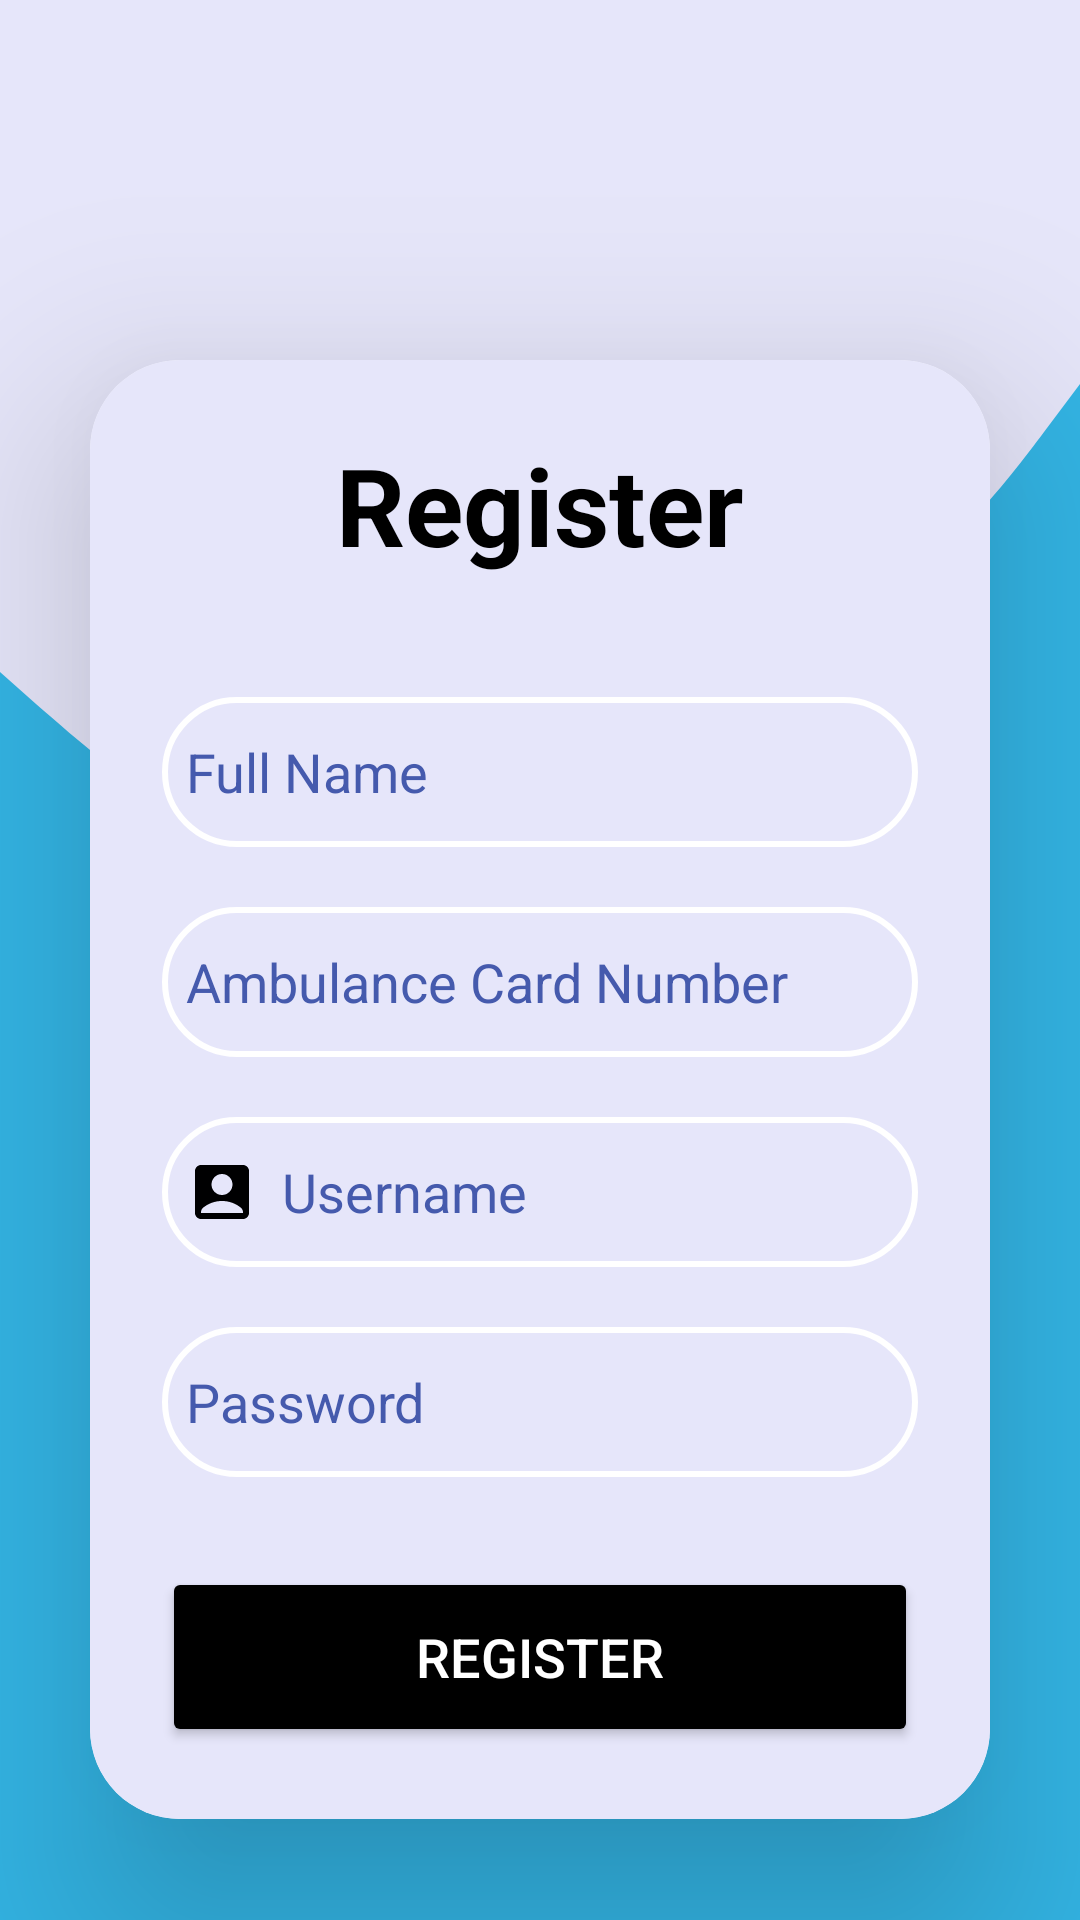

Produce the Android XML layout that renders to this screen, including the resource entries it uses.
<!-- AndroidManifest.xml: application theme Theme.Alertify -->
<!-- res/layout/activity_emergency_register.xml -->
<?xml version="1.0" encoding="utf-8"?>
<layout xmlns:android="http://schemas.android.com/apk/res/android"
    xmlns:app="http://schemas.android.com/apk/res-auto"
    xmlns:tools="http://schemas.android.com/tools">

    <data>

    </data>

    <LinearLayout
        android:orientation="vertical"
        android:layout_width="match_parent"
        android:layout_height="match_parent"
        android:background="@drawable/backgroundpage"
        tools:context=".locationaccess.EmergencyRegister">
        <androidx.cardview.widget.CardView
            android:layout_width="match_parent"
            android:layout_marginTop="120dp"
            android:layout_marginHorizontal="30dp"


            android:layout_height="wrap_content"
            android:layout_gravity="center"
            app:cardCornerRadius="30dp"
            app:cardElevation="40dp">

            <LinearLayout

                android:layout_width="match_parent"
                android:layout_height="wrap_content"
                android:orientation="vertical"
                android:layout_gravity="center_horizontal"
                android:padding="24dp"
                android:background="@color/lavender">

                <TextView
                    android:layout_width="match_parent"
                    android:layout_height="wrap_content"
                    android:text="Register"
                    android:id="@+id/loginText"

                    android:textSize="36sp"
                    android:textAlignment="center"
                    android:textStyle="bold"
                    android:textColor="@color/black" />

                <EditText
                    android:layout_width="match_parent"
                    android:layout_height="50dp"
                    android:id="@+id/fullname"
                    android:background="@drawable/edittext"
                    android:layout_marginTop="40dp"
                    android:padding="8dp"
                    android:hint="Full Name"
                    android:drawableLeft="@drawable/baseline_person_4_24"
                    android:textColor="@color/black"
                    android:textColorHint="@color/darkblueish"
                    android:drawablePadding="8dp" />
                <EditText
                    android:layout_width="match_parent"
                    android:layout_height="50dp"
                    android:id="@+id/AbulanceCard"
                    android:background="@drawable/edittext"
                    android:layout_marginTop="20dp"
                    android:padding="8dp"
                    android:hint="Ambulance Card Number"
                    android:drawableLeft="@drawable/baseline_person_4_24"
                    android:textColor="@color/black"
                    android:textColorHint="@color/darkblueish"
                    android:drawablePadding="8dp" />

                <EditText
                    android:layout_width="match_parent"
                    android:layout_height="50dp"
                    android:id="@+id/username"
                    android:background="@drawable/edittext"
                    android:layout_marginTop="20dp"
                    android:padding="8dp"
                    android:hint="Username"
                    android:textColorHint="@color/darkblueish"

                    android:drawableLeft="@drawable/baseline_account_box_24"
                    android:textColor="@color/black"
                    android:drawablePadding="8dp" />

                <EditText
                    android:layout_width="match_parent"
                    android:layout_height="50dp"
                    android:id="@+id/password"
                    android:background="@drawable/edittext"
                    android:layout_marginTop="20dp"
                    android:inputType="textPassword"
                    android:padding="8dp"
                    android:hint="Password"
                    android:textColorHint="@color/darkblueish"

                    android:drawableLeft="@drawable/baseline_lock_24"
                    android:textColor="@color/black"
                    android:drawablePadding="8dp" />

                <Button
                    android:layout_width="match_parent"
                    android:layout_height="60dp"
                    android:text="Register"
                    android:id="@+id/loginButton"
                    android:textColor="@color/white"
                    android:textSize="18sp"
                    android:layout_marginTop="30dp"
                    android:backgroundTint="@color/black"
                    app:cornerRadius="20dp" />
            </LinearLayout>
        </androidx.cardview.widget.CardView>
        <TextView
            android:id="@+id/loginInstead"
            android:layout_width="wrap_content"
            android:layout_height="wrap_content"
            android:text="Login instead?"
            android:layout_gravity="center"
            style="bold"
            android:textSize="20dp"
            android:layout_margin="15dp"
            android:textColor="@color/black"
            ></TextView>
    </LinearLayout>
</layout>
<!-- resources referenced by this layout -->
<resources>
  <color name="black">#FF000000</color>
  <color name="darkblueish">#455aad</color>
  <color name="lavender">#E6E6FA
      </color>
  <color name="white">#FFFFFFFF</color>
  <!-- drawable backgroundpage (drawable) -->
  <?xml version="1.0" encoding="utf-8"?>
  <layer-list xmlns:android="http://schemas.android.com/apk/res/android">
      
      <item>
          <shape android:shape="rectangle">
              <solid android:color="@android:color/holo_blue_light" />
          </shape>
      </item>
  
      
      <item
          android:drawable="@drawable/wave"
          android:gravity="top">
  
          
          <inset
              android:insetTop="0dp"
              android:insetBottom="50%"
              android:insetLeft="0dp"
              android:insetRight="0dp" />
      </item>
  </layer-list>
  <!-- drawable baseline_account_box_24 (drawable) -->
  <vector android:height="24dp" android:tint="#000001"
      android:viewportHeight="24" android:viewportWidth="24"
      android:width="24dp" xmlns:android="http://schemas.android.com/apk/res/android">
      <path android:fillColor="@android:color/white" android:pathData="M19,3H5C3.9,3 3,3.9 3,5v14c0,1.1 0.9,2 2,2h14c1.1,0 2,-0.9 2,-2V5C21,3.9 20.1,3 19,3zM12,6c1.93,0 3.5,1.57 3.5,3.5c0,1.93 -1.57,3.5 -3.5,3.5s-3.5,-1.57 -3.5,-3.5C8.5,7.57 10.07,6 12,6zM19,19H5v-0.23c0,-0.62 0.28,-1.2 0.76,-1.58C7.47,15.82 9.64,15 12,15s4.53,0.82 6.24,2.19c0.48,0.38 0.76,0.97 0.76,1.58V19z"/>
  </vector>
  <!-- drawable edittext (drawable) -->
  <?xml version="1.0" encoding="utf-8"?>
  <shape xmlns:android="http://schemas.android.com/apk/res/android"
      android:shape="rectangle">
  
      <stroke
          android:width="2dp"
          android:color="@color/white"/>
  
      <corners
          android:radius="30dp"/>
  
  </shape>
  <style name="Theme.Alertify" parent="Base.Theme.Alertify" />
  <!-- drawable wave (drawable) -->
  <vector xmlns:android="http://schemas.android.com/apk/res/android"
      android:width="1440dp"
      android:height="320dp"
      android:viewportWidth="1440"
      android:viewportHeight="320">
    <path
        android:pathData="M0,224L48,234.7C96,245 192,267 288,277.3C384,288 480,288 576,266.7C672,245 768,203 864,192C960,181 1056,203 1152,197.3C1248,192 1344,160 1392,144L1440,128L1440,0L1392,0C1344,0 1248,0 1152,0C1056,0 960,0 864,0C768,0 672,0 576,0C480,0 384,0 288,0C192,0 96,0 48,0L0,0Z"
        android:fillColor="@color/lavender"/>
  </vector>
  <style name="Base.Theme.Alertify" parent="Theme.Material3.DayNight.NoActionBar">
          
          
      </style>
</resources>
